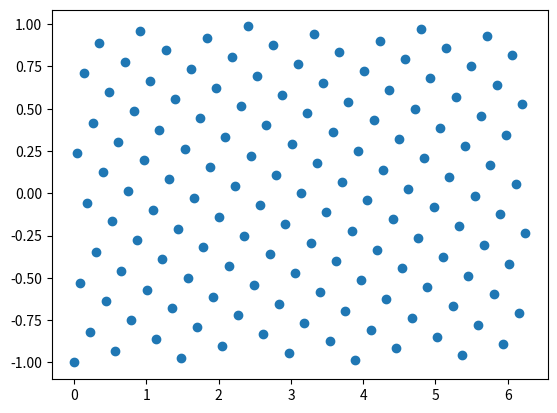

Recreate this plot in Python.
""" Routines for calculating a Fibonacci distribution on a sphere

See: J H Hannay and J F Nye 2004 J. Phys. A: Math. Gen. 37 11591
DOI: 10.1088/0305-4470/37/48/005

"""


import numpy as np

_root_5 = np.sqrt(5)
_golden_ratio = 0.5*(_root_5 + 1)
_golden_ratio_inv_neg = -0.5*(_root_5 - 1)


class Fibonacci:
    """ Routines for calculating a Fibonacci distribution on a sphere

    See: J H Hannay and J F Nye 2004 J. Phys. A: Math. Gen. 37 11591
    DOI: 10.1088/0305-4470/37/48/005

    """

    @staticmethod
    def straddling_fibonaccis(n):
        "Get the Fibonacci greater than or equal to n, and the one before "

        a = 1
        b = 1

        while b < n:
            a, b = b, a + b

        return a, b

    @staticmethod
    def _phi_z_and_weights(n_points_requested):
        """ Calculate the points and weights for a given requested points"""
        # Notation used in paper, see class docstring

        F_prime, F = Fibonacci.straddling_fibonaccis(n_points_requested)

        delta_z = 2 / F

        j = np.arange(F) # Do we want an extra point?
        z = j*delta_z - 1

        phi = (2 * np.pi * F_prime / F) * j


        # weights = 2*(np.pi*delta_z) * (1 + np.cos(np.pi * z))
        weights = np.ones((F, )) * (4*np.pi / F)

        return phi, z, weights

    @staticmethod
    def points_and_weights(n_points_requested):
        """ Get points on sphere and weights """
        # Get points and weights in phi, z coordinates
        phi, z, weights = Fibonacci._phi_z_and_weights(n_points_requested)

        # Convert phi and z into 3D points

        points = np.zeros((phi.shape[0], 3))

        r = np.sqrt(1-z**2)

        points[:, 0] = r*np.sin(phi)
        points[:, 1] = r*np.cos(phi)
        points[:, 2] = z

        # Weights *should* be the same

        return points, weights


if __name__ == "__main__":

    for i in range(1, 100):
        print(i, Fibonacci.straddling_fibonaccis(i))


    import matplotlib.pyplot as plt

    phi, z, weights = Fibonacci._phi_z_and_weights(100)
    plt.scatter(phi % (2*np.pi), z)
    plt.show()

